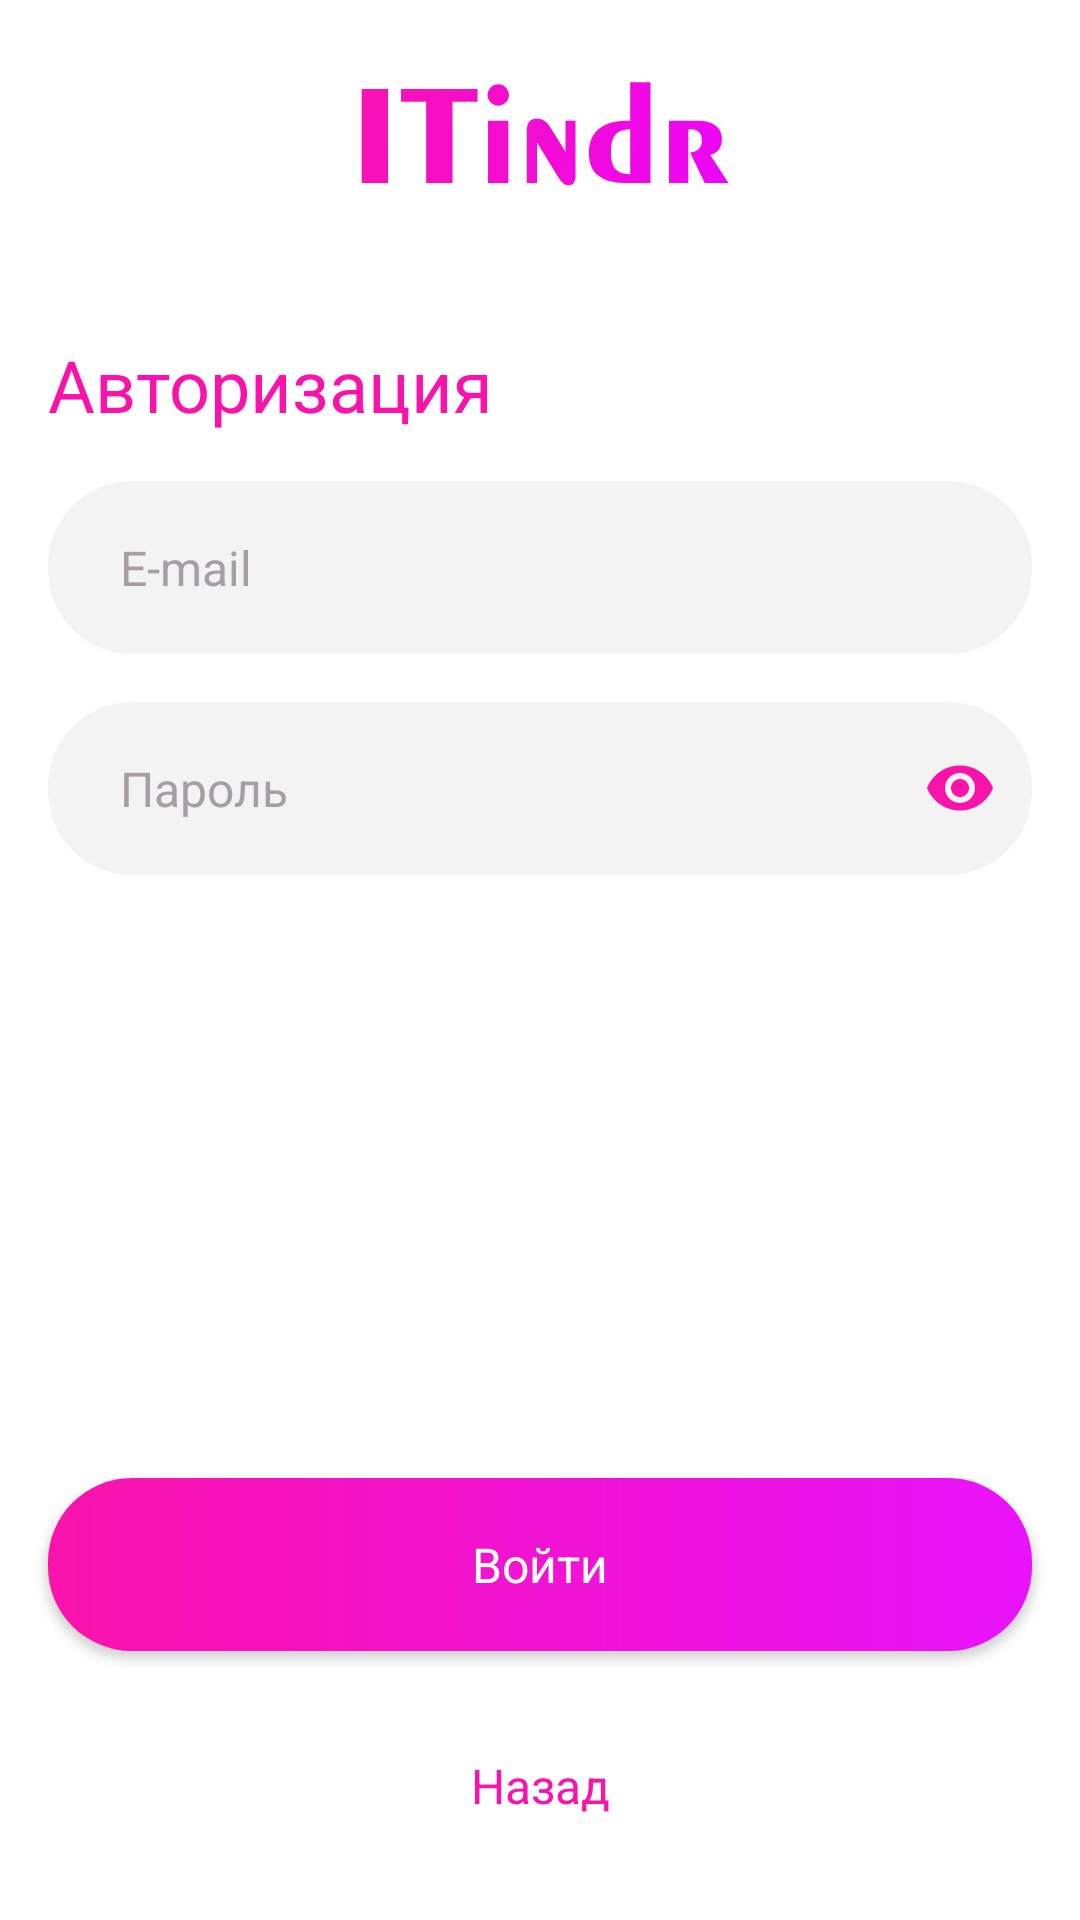

Android layout source for this screen:
<!-- AndroidManifest.xml: application theme Theme.MobileLab2ITindr -->
<!-- res/layout/activity_log_in.xml -->
<?xml version="1.0" encoding="utf-8"?>
<androidx.constraintlayout.widget.ConstraintLayout xmlns:android="http://schemas.android.com/apk/res/android"
    xmlns:app="http://schemas.android.com/apk/res-auto"
    xmlns:tools="http://schemas.android.com/tools"
    android:id="@+id/rootLayout"
    android:layout_width="match_parent"
    android:layout_height="match_parent"
    android:background="@color/white"
    tools:context=".ui.login.LogInActivity">

    <androidx.constraintlayout.widget.Guideline
        android:id="@+id/logInLeftGuideline"
        android:layout_width="wrap_content"
        android:layout_height="wrap_content"
        android:orientation="vertical"
        app:layout_constraintGuide_begin="16dp" />

    <androidx.constraintlayout.widget.Guideline
        android:id="@+id/logInRightGuideline"
        android:layout_width="wrap_content"
        android:layout_height="wrap_content"
        android:orientation="vertical"
        app:layout_constraintGuide_end="16dp" />

    <ImageView
        android:id="@+id/logInTitleImageView"
        android:layout_width="wrap_content"
        android:layout_height="wrap_content"
        android:layout_marginTop="16dp"
        app:layout_constraintEnd_toStartOf="@+id/logInRightGuideline"
        app:layout_constraintStart_toStartOf="@+id/logInLeftGuideline"
        app:layout_constraintTop_toTopOf="parent"
        app:srcCompat="@drawable/img_small_title"
        tools:ignore="ContentDescription" />

    <TextView
        android:id="@+id/logInAutorizationTextView"
        style="@style/Base.Widget.MaterialComponents.TextView.BoldText.Title.Pink"
        android:layout_width="wrap_content"
        android:layout_height="wrap_content"
        android:layout_marginTop="40dp"
        android:text="@string/log_in_authorization"
        app:layout_constraintStart_toStartOf="@+id/logInLeftGuideline"
        app:layout_constraintTop_toBottomOf="@+id/logInTitleImageView" />

    <com.google.android.material.textfield.TextInputLayout
        android:id="@+id/logInEmailTextInputLayout"
        style="@style/Widget.Design.TextInputEditText.MyTextInput"
        android:layout_width="0dp"
        android:layout_height="wrap_content"
        app:layout_constraintEnd_toStartOf="@+id/logInRightGuideline"
        app:layout_constraintStart_toStartOf="@+id/logInLeftGuideline"
        app:layout_constraintTop_toBottomOf="@id/logInAutorizationTextView"
        android:layout_marginTop="16dp">

        <com.google.android.material.textfield.TextInputEditText
            android:id="@+id/logInEmailTextInputEditText"
            style="@style/Base.Widget.MaterialComponents.TextView.RegularText.Description.Black.MyTextInputEditText.EmailAddress"
            android:layout_width="match_parent"
            android:layout_height="wrap_content" />
    </com.google.android.material.textfield.TextInputLayout>

    <com.google.android.material.textfield.TextInputLayout
        android:id="@+id/logInPasswordTextInputLayout"
        style="@style/Widget.Design.TextInputEditText.MyTextInput.Password"
        android:layout_width="0dp"
        android:layout_height="wrap_content"
        app:layout_constraintEnd_toStartOf="@+id/logInRightGuideline"
        app:layout_constraintStart_toStartOf="@+id/logInLeftGuideline"
        app:layout_constraintTop_toBottomOf="@id/logInEmailTextInputLayout"
        android:layout_marginTop="16dp">

        <com.google.android.material.textfield.TextInputEditText
            android:id="@+id/logInPasswordTextInputEditText"
            style="@style/Base.Widget.MaterialComponents.TextView.RegularText.Description.Black.MyTextInputEditText.Password"
            android:layout_width="match_parent"
            android:layout_height="wrap_content" />
    </com.google.android.material.textfield.TextInputLayout>

    <Button
        android:id="@+id/logInBackButton"
        style="@style/Widget.MaterialComponents.Button.MyButton.White.Back"
        android:layout_width="0dp"
        android:layout_height="wrap_content"
        android:layout_marginBottom="16dp"
        app:layout_constraintBottom_toBottomOf="parent"
        app:layout_constraintEnd_toStartOf="@+id/logInRightGuideline"
        app:layout_constraintStart_toStartOf="@+id/logInLeftGuideline" />

    <Button
        android:id="@+id/logInEnterButton"
        style="@style/Widget.MaterialComponents.Button.MyButton.Pink"
        android:layout_width="0dp"
        android:layout_height="wrap_content"
        android:layout_marginBottom="16dp"
        android:text="@string/button_log_in"
        app:layout_constraintBottom_toTopOf="@+id/logInBackButton"
        app:layout_constraintEnd_toStartOf="@+id/logInRightGuideline"
        app:layout_constraintStart_toStartOf="@+id/logInLeftGuideline" />
</androidx.constraintlayout.widget.ConstraintLayout>
<!-- resources referenced by this layout -->
<resources>
  <color name="white">#FFFFFFFF</color>
  <string name="button_log_in">Войти</string>
  <string name="log_in_authorization">Авторизация</string>
  <style name="Base.Widget.MaterialComponents.TextView.BoldText.Title.Pink">
          <item name="android:textColor">@color/pink</item>
      </style>
  <style name="Base.Widget.MaterialComponents.TextView.RegularText.Description.Black.MyTextInputEditText.EmailAddress">
          <item name="android:hint">@string/edit_text_email</item>
          <item name="android:inputType">textEmailAddress</item>
      </style>
  <style name="Base.Widget.MaterialComponents.TextView.RegularText.Description.Black.MyTextInputEditText.Password">
          <item name="android:hint">@string/edit_text_password</item>
          <item name="android:inputType">textPassword</item>
      </style>
  <style name="Widget.Design.TextInputEditText.MyTextInput">
          <item name="boxStrokeWidth">0dp</item>
          <item name="boxStrokeWidthFocused">0dp</item>
          <item name="hintEnabled">false</item>
      </style>
  <style name="Widget.Design.TextInputEditText.MyTextInput.Password">
          <item name="passwordToggleEnabled">true</item>
          <item name="passwordToggleTint">@color/pink</item>
      </style>
  <style name="Widget.MaterialComponents.Button.MyButton.Pink">
          <item name="android:textColor">@color/white</item>
          <item name="backgroundTint">@null</item>
          <item name="android:background">@drawable/bg_button_gradient</item>
      </style>
  <style name="Widget.MaterialComponents.Button.MyButton.White.Back">
          <item name="android:text">@string/button_back</item>
      </style>
  <style name="Theme.MobileLab2ITindr" parent="Theme.MaterialComponents.DayNight.NoActionBar">
          
          <item name="colorPrimary">@color/pink</item>
          <item name="colorPrimaryVariant">@color/pink</item>
          <item name="colorOnPrimary">@color/white</item>
          
          <item name="colorSecondary">@color/teal_200</item>
          <item name="colorSecondaryVariant">@color/teal_700</item>
          <item name="colorOnSecondary">@color/black</item>
          
          <item name="android:statusBarColor" tools:targetApi="l">@color/bright_pink</item>
          
          
  
          <item name="android:textCursorDrawable">@drawable/ic_text_cursor</item>
          <item name="android:windowBackground">@drawable/bg_splash_screen</item>
      </style>
  <color name="pink">#FA13AB</color>
  <string name="edit_text_email">E-mail</string>
  <string name="edit_text_password">Пароль</string>
  <!-- drawable bg_button_gradient (drawable) -->
  <?xml version="1.0" encoding="utf-8"?>
  <shape xmlns:android="http://schemas.android.com/apk/res/android" android:shape="rectangle">
      <gradient android:startColor="@color/pink" android:endColor="@color/bright_pink" />
      <corners android:radius="28dp" />
  </shape>
  <string name="button_back">Назад</string>
  <color name="teal_200">#FF03DAC5</color>
  <color name="teal_700">#FF018786</color>
  <color name="black">#FF000000</color>
  <color name="bright_pink">#E813FA</color>
  <!-- drawable ic_text_cursor (drawable) -->
  <?xml version="1.0" encoding="utf-8"?>
  <shape xmlns:android="http://schemas.android.com/apk/res/android" android:shape="rectangle" >
      <solid android:color="@color/pink" />
      <size android:width="2dp" />
  </shape>
  <!-- drawable bg_splash_screen (drawable) -->
  <?xml version="1.0" encoding="utf-8"?>
  <layer-list xmlns:android="http://schemas.android.com/apk/res/android">
      <item android:drawable="@drawable/bg_splash_screen_gradient" />
      <item android:drawable="@drawable/img_splash_screen" android:gravity="center" />
  </layer-list>
  <!-- drawable bg_splash_screen_gradient (drawable) -->
  <?xml version="1.0" encoding="utf-8"?>
  <shape xmlns:android="http://schemas.android.com/apk/res/android" android:shape="rectangle">
      <gradient android:startColor="@color/pink" android:endColor="@color/bright_pink" android:angle="90"/>
  </shape>
</resources>
